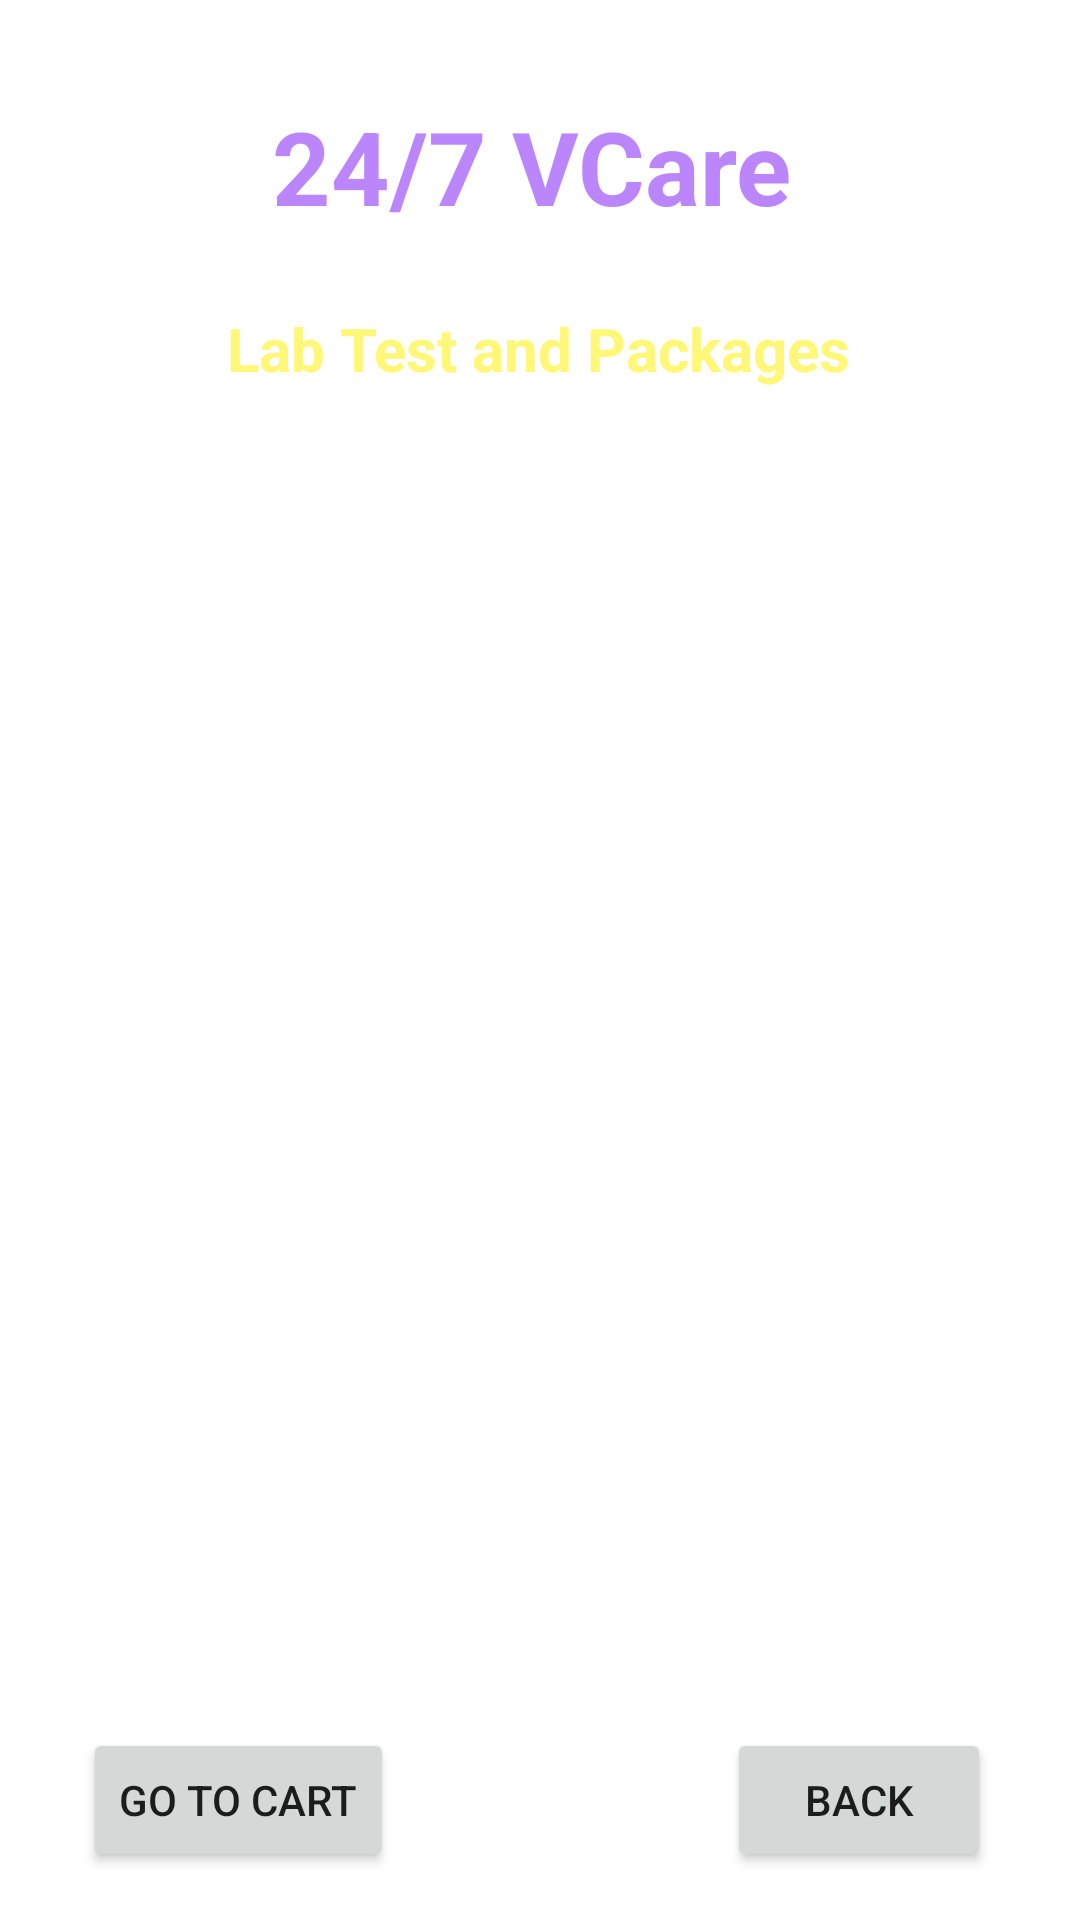

This screen was rendered from an Android layout file. Write that file and the resources it references.
<!-- AndroidManifest.xml: application theme Theme.247Vcare -->
<!-- res/layout/activity_lab_test.xml -->
<?xml version="1.0" encoding="utf-8"?>
<androidx.constraintlayout.widget.ConstraintLayout xmlns:android="http://schemas.android.com/apk/res/android"
    xmlns:app="http://schemas.android.com/apk/res-auto"
    xmlns:tools="http://schemas.android.com/tools"
    android:layout_width="match_parent"
    android:layout_height="match_parent"
    android:background="@drawable/back2"
    tools:context=".LabTestActivity">

    <Button
        android:id="@+id/buttonBMGoToCart"
        android:layout_width="wrap_content"
        android:layout_height="wrap_content"
        android:layout_marginBottom="16dp"
        android:text="GO TO CART"
        app:layout_constraintBottom_toBottomOf="parent"
        app:layout_constraintEnd_toEndOf="parent"
        app:layout_constraintHorizontal_bias="0.108"
        app:layout_constraintStart_toStartOf="parent" />

    <TextView
        android:id="@+id/textViewBMCartTitle"
        android:layout_width="wrap_content"
        android:layout_height="wrap_content"
        android:text="Lab Test and Packages"
        android:textColor="@color/yellowLight"
        android:textSize="20sp"
        android:textStyle="bold"
        app:layout_constraintBottom_toBottomOf="parent"
        app:layout_constraintEnd_toEndOf="parent"
        app:layout_constraintHorizontal_bias="0.497"
        app:layout_constraintStart_toStartOf="parent"
        app:layout_constraintTop_toBottomOf="@+id/textView_logo4"
        app:layout_constraintVertical_bias="0.046" />

    <TextView
        android:id="@+id/textView_logo4"
        android:layout_width="wrap_content"
        android:layout_height="wrap_content"
        android:text="24/7 VCare"
        android:textColor="@color/purple_200"
        android:textSize="34sp"
        android:textStyle="bold"
        app:layout_constraintBottom_toBottomOf="parent"
        app:layout_constraintEnd_toEndOf="parent"
        app:layout_constraintHorizontal_bias="0.485"
        app:layout_constraintStart_toStartOf="parent"
        app:layout_constraintTop_toTopOf="parent"
        app:layout_constraintVertical_bias="0.055" />

    <TextView
        android:id="@+id/textViewHADTitle"
        android:layout_width="wrap_content"
        android:layout_height="wrap_content"
        android:text="Deliver Location: Bhilai"
        android:textColor="#fff"
        android:textSize="16sp"
        android:textStyle="bold"
        app:layout_constraintBottom_toBottomOf="parent"
        app:layout_constraintEnd_toEndOf="parent"
        app:layout_constraintStart_toStartOf="parent"
        app:layout_constraintTop_toBottomOf="@+id/textView_logo4"
        app:layout_constraintVertical_bias="0.0" />

    <ListView
        android:id="@+id/listViewHA"
        android:layout_width="350dp"
        android:layout_height="500dp"
        android:layout_margin="10dp"
        android:layout_marginStart="16dp"
        android:layout_marginEnd="16dp"
        app:layout_constraintEnd_toEndOf="parent"
        app:layout_constraintHorizontal_bias="0.517"
        app:layout_constraintStart_toStartOf="parent"
        app:layout_constraintTop_toBottomOf="@+id/textViewBMCartTitle" />

    <Button
        android:id="@+id/buttonHABack"
        android:layout_width="wrap_content"
        android:layout_height="wrap_content"
        android:layout_marginBottom="16dp"
        android:text="BACK"
        app:layout_constraintBottom_toBottomOf="parent"
        app:layout_constraintEnd_toEndOf="parent"
        app:layout_constraintHorizontal_bias="0.891"
        app:layout_constraintStart_toStartOf="parent" />


</androidx.constraintlayout.widget.ConstraintLayout>
<!-- resources referenced by this layout -->
<resources>
  <color name="purple_200">#FFBB86FC</color>
  <color name="yellowLight">#fff777</color>
  <style name="Theme.247Vcare" parent="Theme.MaterialComponents.DayNight.NoActionBar">
          
          <item name="colorPrimary">@color/purple_500</item>
          <item name="colorPrimaryVariant">@color/purple_700</item>
          <item name="colorOnPrimary">@color/white</item>
          
          <item name="colorSecondary">@color/teal_200</item>
          <item name="colorSecondaryVariant">@color/teal_700</item>
          <item name="colorOnSecondary">@color/black</item>
          
          <item name="android:statusBarColor">?attr/colorPrimaryVariant</item>
          
      </style>
  <color name="purple_500">#FF6200EE</color>
  <color name="purple_700">#FF3700B3</color>
  <color name="white">#FFFFFFFF</color>
  <color name="teal_200">#FF03DAC5</color>
  <color name="teal_700">#FF018786</color>
  <color name="black">#FF000000</color>
</resources>
